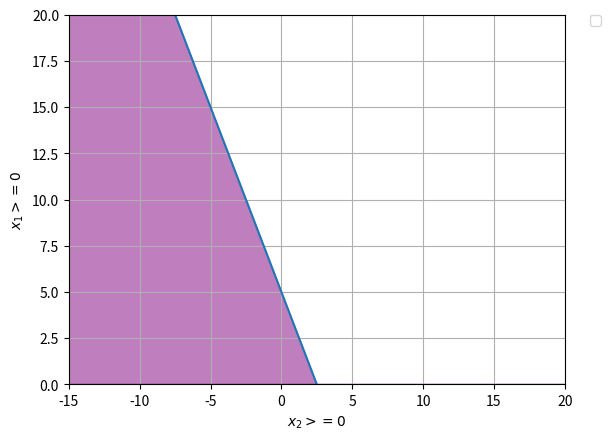

Generate this figure with matplotlib:
import numpy as np
import matplotlib.pyplot as plt


# Construct lines
# x > 0
x = np.linspace(-20, 20, 200)
# x1 >= 0
y1 = 5 - 2*x
plt.xlabel(r'$x_2>=0$')
plt.ylabel(r'$x_1>=0$')
# Make plot
plt.plot(x, y1)
plt.xlim((-15, 20))
plt.ylim((0, 20))


# Fill feasible region
plt.fill_between(x, y1, color='purple', alpha=0.5)
plt.legend(bbox_to_anchor=(1.05, 1), loc=2, borderaxespad=0.)
plt.grid()

plt.show()
